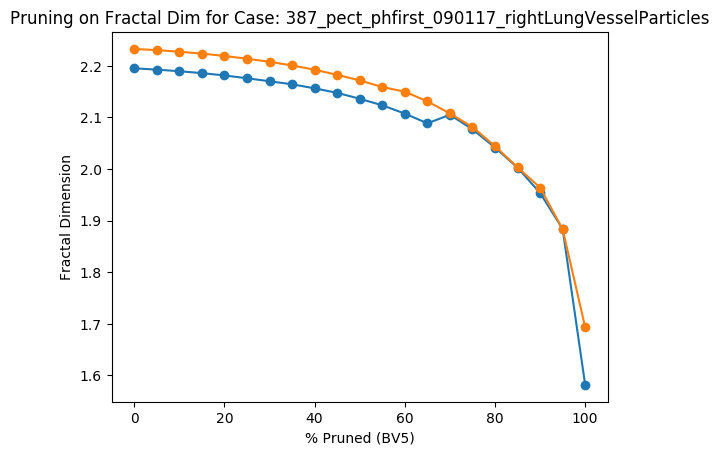

Values plotted in this chart, from the file beside it:
Percent Threshold (BV5), Fractal Dimension
0, 2.233
5, 2.23
10, 2.227
15, 2.224
20, 2.219
25, 2.214
30, 2.208
35, 2.201
40, 2.192
45, 2.182
50, 2.172
55, 2.159
60, 2.15
65, 2.131
70, 2.108
75, 2.081
80, 2.044
85, 2.003
90, 1.964
95, 1.883
100, 1.693
